Run: headless pygame with SDL's dummy video driver; simulated clock (each Clock.tick advances the game by its frame time, no real sleeping); random seed 0; keys injected as events and as key.get_pressed() state; no mouse input.
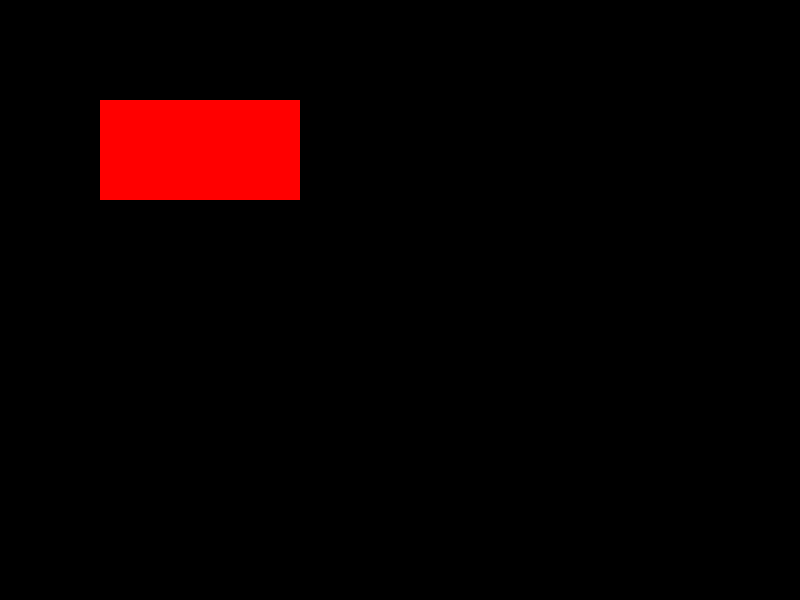
Frame 1 of 4 · flips 1–60 · no input
Frame 2 of 4 · flips 61–180 · tapped SPACE, RETURN · held RIGHT (→), D · screen unchanged from frame 1, image omitted
Frame 3 of 4 · flips 181–300 · held DOWN (↓), S · screen unchanged from frame 2, image omitted
Frame 4 of 4 · flips 301–420 · held LEFT (←), A, UP (↑), W · screen unchanged from frame 3, image omitted

The pygame program that drew these frames:

import pygame
import sys

# Initialize Pygame
pygame.init()

# Set up the screen
screen_width = 800
screen_height = 600
screen = pygame.display.set_mode((screen_width, screen_height))
pygame.display.set_caption("Draw Rectangle in Pygame")

# Define rectangle parameters
rectangle_color = (255, 0, 0)  # Red color in RGB
rectangle_x = 100
rectangle_y = 100
rectangle_width = 200
rectangle_height = 100

# Main game loop
running = True
while running:
    for event in pygame.event.get():
        if event.type == pygame.QUIT:
            running = False

    # Clear the screen
    screen.fill((0, 0, 0))  # Fill the screen with black color

    # Draw the rectangle on the screen
    pygame.draw.rect(screen, rectangle_color, (rectangle_x, rectangle_y, rectangle_width, rectangle_height))

    # Update the screen
    pygame.display.update()

# Quit Pygame
pygame.quit()
sys.exit()
